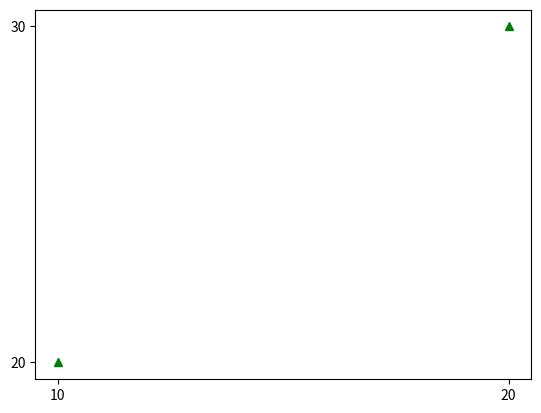

The matplotlib source for this figure:
#%%
import pandas as pd
import matplotlib.pyplot as plt

item1 = ['10', '20']
item2 = ['20', '30']
df = pd.DataFrame(data={0: item1, 1: item2})
print(df[0])
x = df[0]
y = df[1]

plt.plot(x, y, 'g^') 
plt.show()
# %%
